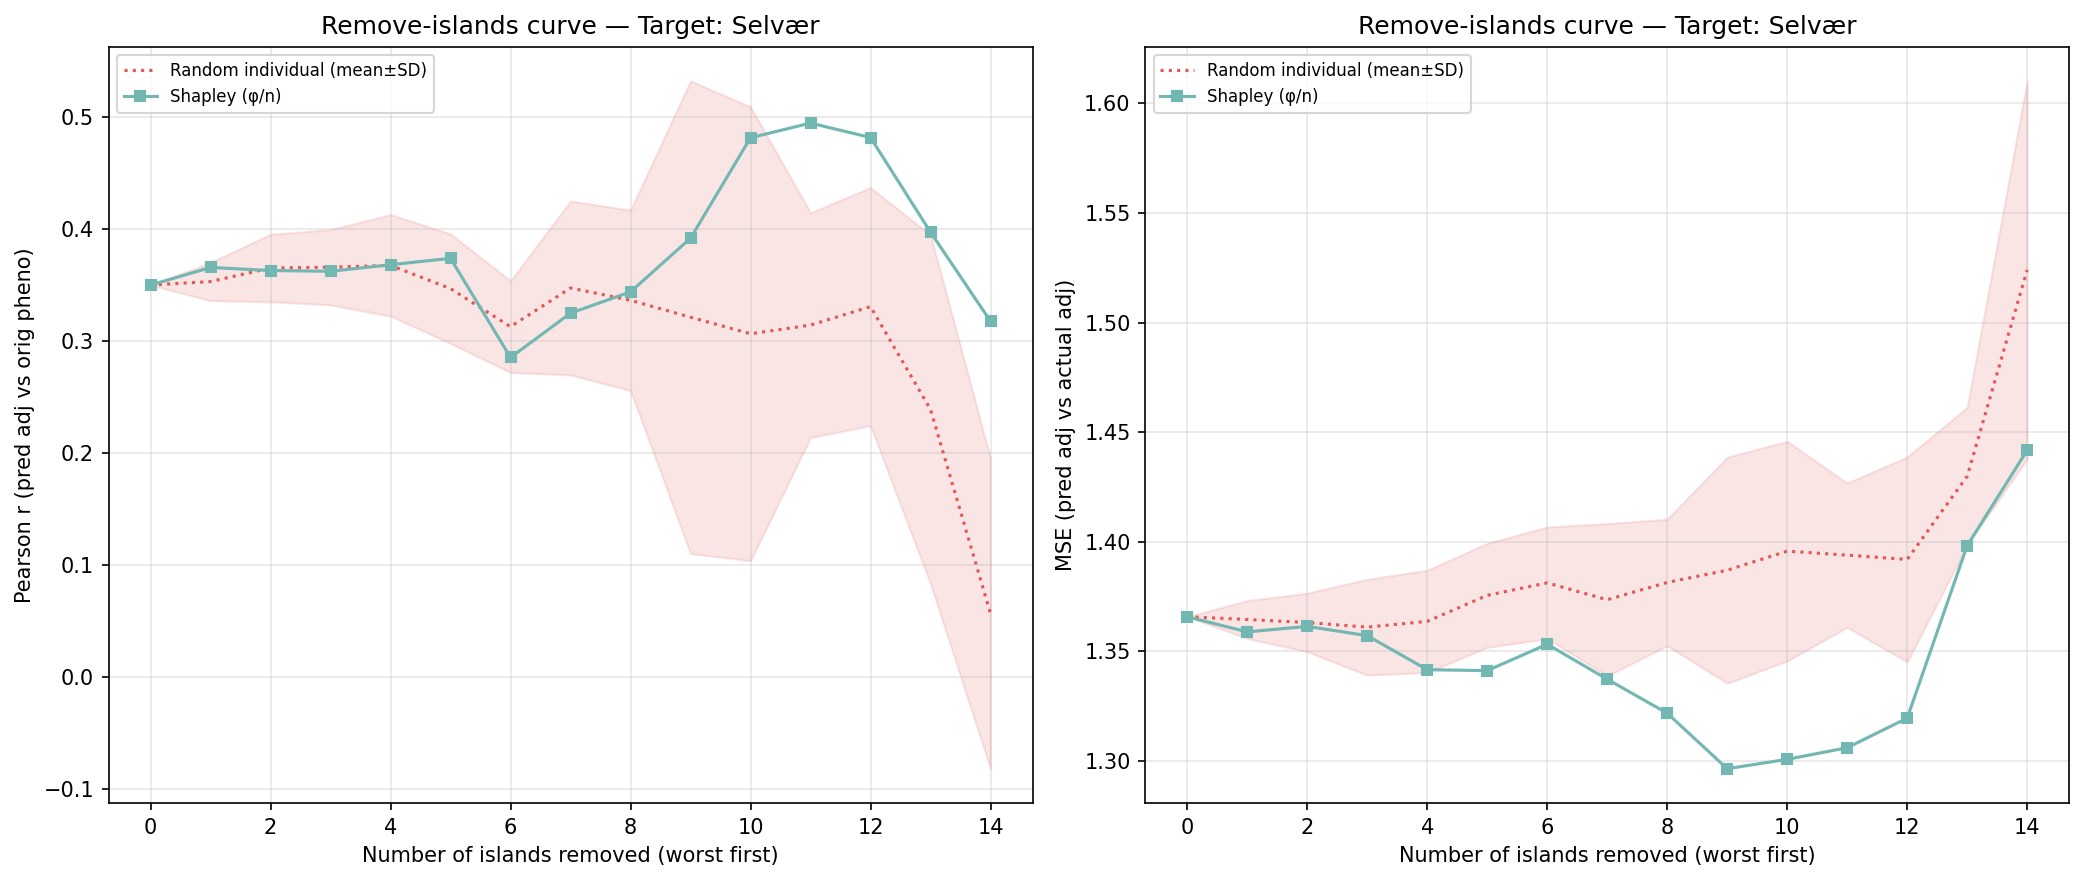

The data file committed next to this chart (first rows):
n_removed, n_islands_remaining, n_individuals_remaining, corr_eval, mse_adj, method, order_seed, n_islands, n_individuals, target_island
14, 1, 92, 0.3175, 1.442, shapley_mean, -1, 1, 92, 3
13, 2, 243, 0.397, 1.398, shapley_mean, -1, 2, 243, 3
12, 3, 529, 0.4815, 1.32, shapley_mean, -1, 3, 529, 3
11, 4, 689, 0.4943, 1.306, shapley_mean, -1, 4, 689, 3
10, 5, 1270, 0.4812, 1.301, shapley_mean, -1, 5, 1270, 3
9, 6, 1619, 0.3916, 1.296, shapley_mean, -1, 6, 1619, 3
8, 7, 2674, 0.3437, 1.322, shapley_mean, -1, 7, 2674, 3
7, 8, 3257, 0.3247, 1.337, shapley_mean, -1, 8, 3257, 3
6, 9, 3654, 0.2851, 1.353, shapley_mean, -1, 9, 3654, 3
5, 10, 3910, 0.3736, 1.341, shapley_mean, -1, 10, 3910, 3
4, 11, 4028, 0.3679, 1.342, shapley_mean, -1, 11, 4028, 3
3, 12, 4581, 0.362, 1.357, shapley_mean, -1, 12, 4581, 3
2, 13, 5067, 0.3627, 1.361, shapley_mean, -1, 13, 5067, 3
1, 14, 5240, 0.3655, 1.359, shapley_mean, -1, 14, 5240, 3
0, 15, 5442, 0.3498, 1.366, shapley_mean, -1, 15, 5442, 3
14, 1, 92, -0.09953, 1.489, random_individual, 0, 1, 92, 3
13, 2, 243, 0.2363, 1.455, random_individual, 0, 2, 243, 3
12, 3, 529, 0.3341, 1.384, random_individual, 0, 3, 529, 3
11, 4, 689, 0.2938, 1.396, random_individual, 0, 4, 689, 3
10, 5, 1270, 0.1911, 1.446, random_individual, 0, 5, 1270, 3
9, 6, 1619, 0.2438, 1.404, random_individual, 0, 6, 1619, 3
8, 7, 2674, 0.2539, 1.41, random_individual, 0, 7, 2674, 3
7, 8, 3257, 0.2732, 1.403, random_individual, 0, 8, 3257, 3
6, 9, 3654, 0.2757, 1.403, random_individual, 0, 9, 3654, 3
5, 10, 3910, 0.2679, 1.404, random_individual, 0, 10, 3910, 3
4, 11, 4028, 0.2961, 1.388, random_individual, 0, 11, 4028, 3
3, 12, 4581, 0.3495, 1.369, random_individual, 0, 12, 4581, 3
2, 13, 5067, 0.3393, 1.369, random_individual, 0, 13, 5067, 3
1, 14, 5240, 0.3474, 1.367, random_individual, 0, 14, 5240, 3
0, 15, 5442, 0.3498, 1.366, random_individual, 0, 15, 5442, 3
14, 1, 92, 0.05648, 1.429, random_individual, 1, 1, 92, 3
13, 2, 243, 0.3903, 1.378, random_individual, 1, 2, 243, 3
12, 3, 529, 0.4121, 1.36, random_individual, 1, 3, 529, 3
11, 4, 689, 0.462, 1.368, random_individual, 1, 4, 689, 3
10, 5, 1270, 0.5992, 1.325, random_individual, 1, 5, 1270, 3
9, 6, 1619, 0.6027, 1.321, random_individual, 1, 6, 1619, 3
8, 7, 2674, 0.3773, 1.372, random_individual, 1, 7, 2674, 3
7, 8, 3257, 0.3625, 1.37, random_individual, 1, 8, 3257, 3
6, 9, 3654, 0.3087, 1.366, random_individual, 1, 9, 3654, 3
5, 10, 3910, 0.3833, 1.362, random_individual, 1, 10, 3910, 3
4, 11, 4028, 0.4101, 1.351, random_individual, 1, 11, 4028, 3
3, 12, 4581, 0.4097, 1.343, random_individual, 1, 12, 4581, 3
2, 13, 5067, 0.4082, 1.349, random_individual, 1, 13, 5067, 3
1, 14, 5240, 0.378, 1.354, random_individual, 1, 14, 5240, 3
0, 15, 5442, 0.3498, 1.366, random_individual, 1, 15, 5442, 3
14, 1, 92, -0.02575, 1.606, random_individual, 2, 1, 92, 3
13, 2, 243, 0.1001, 1.452, random_individual, 2, 2, 243, 3
12, 3, 529, 0.3152, 1.396, random_individual, 2, 3, 529, 3
11, 4, 689, 0.1986, 1.394, random_individual, 2, 4, 689, 3
10, 5, 1270, 0.05693, 1.423, random_individual, 2, 5, 1270, 3
9, 6, 1619, 0.03681, 1.439, random_individual, 2, 6, 1619, 3
8, 7, 2674, 0.4543, 1.336, random_individual, 2, 7, 2674, 3
7, 8, 3257, 0.4664, 1.315, random_individual, 2, 8, 3257, 3
6, 9, 3654, 0.3821, 1.346, random_individual, 2, 9, 3654, 3
5, 10, 3910, 0.3916, 1.343, random_individual, 2, 10, 3910, 3
4, 11, 4028, 0.3946, 1.337, random_individual, 2, 11, 4028, 3
3, 12, 4581, 0.3896, 1.335, random_individual, 2, 12, 4581, 3
2, 13, 5067, 0.3755, 1.352, random_individual, 2, 13, 5067, 3
1, 14, 5240, 0.3609, 1.358, random_individual, 2, 14, 5240, 3
0, 15, 5442, 0.3498, 1.366, random_individual, 2, 15, 5442, 3
... 30 more rows
